pico-8 play session: hold ← + tap ❎

[t = 1 s] hold ← ~1s, tap ❎ ~2×
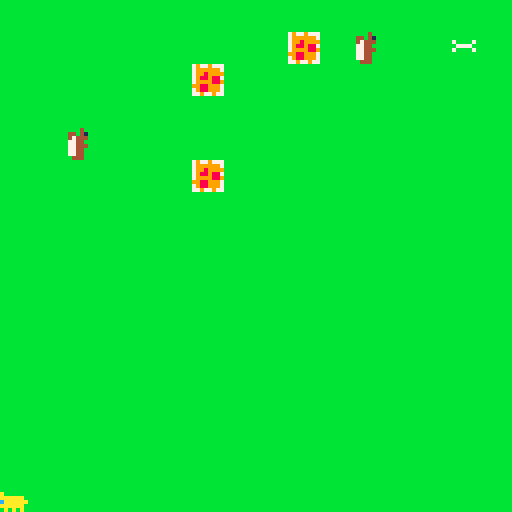
[t = 2 s] hold ← ~2s, tap ❎ ~4×
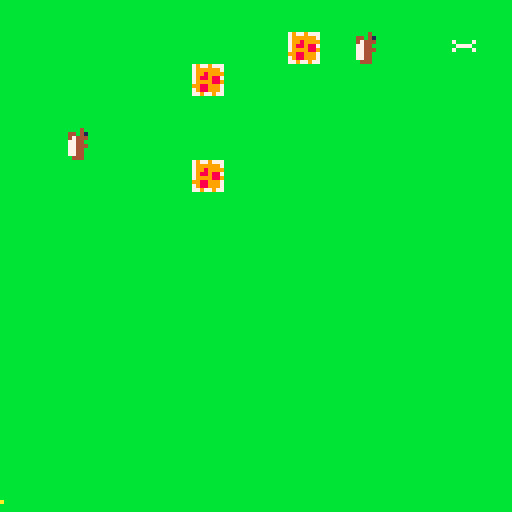
[t = 4 s] hold ← ~4s, tap ❎ ~7×
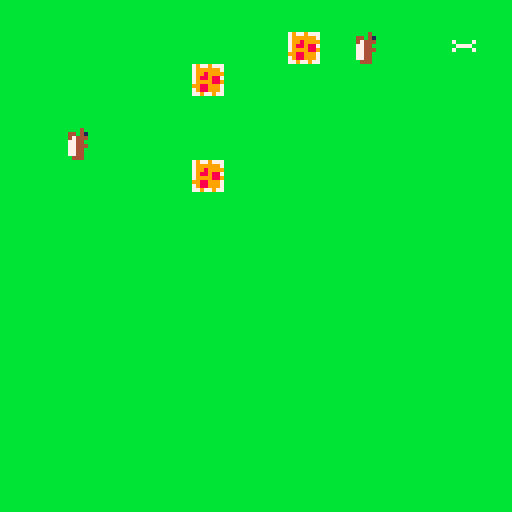

pico-8 cartridge
version 41
__lua__
-- puppy bome
-- by mteo

function _init()
 x=0
 y=120
 monito=17
 fliped = false
 
end

function _update()
 if (btn(➡️)) x += 1
 if (btn(⬅️)) x -= 1
 if (btn(⬆️)) y -= 1
 if (btn(⬇️)) y += 1
 if (btnp(⬅️)) fliped = true
 if (btnp(➡️)) fliped = false
 
 
end

function _draw()
 cls(11)
 map()
 spr(monito,x,y,1,1,fliped)
end
__gfx__
000000000000000000000000000000000000000000000000000000000000000000000000000000000000000000000000000000000000000000000000bbbbbbbb
000000000000000000000000000000000000000000000000000000000000000000000000000000000000000000000000000000000000000000000000bbbbbbbb
007007000000000000000000000000000000000000000000000000000000000000000000000000000000000000000000000000000000000000000000bbbbbbbb
000770000000000000000000000000000000000000000000000000000000000000000000000000000000000000000000000000000000000000000000bbbbbbbb
000770000000000000000000000000000000000000000000000000000000000000000000000000000000000000000000000000000000000000000000bbbbbbbb
007007000000000000000000000000000000000000000000000000000000000000000000000000000000000000000000000000000000000000000000bbbbbbbb
000000000000000000000000000000000000000000000000000000000000000000000000000000000000000000000000000000000000000000000000bbbbbbbb
000000000000000000000000000000000000000000000000000000000000000000000000000000000000000000000000000000000000000000000000bbbbbbbb
000000000000000000000000000000000000000000000000000000000000000000000000000000000000000000000000000000000000000000000000bbbbbbbb
000000000000000000000000000000000000000000000000000000000000000000000000000000000000000000000000000000000000000000000000bbbbbbbb
000000000000000000000000000000000000000000000000000000000000000000000000000000000000000000000000000000000000000000000000b7bbbb7b
00000000000000a000000000000000000000000000000000000000000000000000000000000000000000000000000000000000000000000000000000bb7777bb
000000000aaaaaaa00000000000000000000000000000000000000000000000000000000000000000000000000000000000000000000000000000000b7bbbb7b
00000000aaaaaaca00000000000000000000000000000000000000000000000000000000000000000000000000000000000000000000000000000000bbbbbbbb
000000000aaaaaad00000000000000000000000000000000000000000000000000000000000000000000000000000000000000000000000000000000bbbbbbbb
000000000a0a0a0000000000000000000000000000000000000000000000000000000000000000000000000000000000000000000000000000000000bbbbbbbb
00000000000040000000000000000000000000000000000000000000000000000000000000000000000000000000000000000000000000000000000079779777
00000000044041000000000000000000000000000000000000000000000000000000000000000000000000000000000000000000000000000000000079999997
00000000047444000000000000000000000000000000000000000000000000000000000000000000000000000000000000000000000000000000000079989999
00000000077440000000000000000000000000000000000000000000000000000000000000000000000000000000000000000000000000000000000079889887
00000000077444000000000000000000000000000000000000000000000000000000000000000000000000000000000000000000000000000000000079999889
00000000077440000000000000000000000000000000000000000000000000000000000000000000000000000000000000000000000000000000000099889997
00000000077440000000000000000000000000000000000000000000000000000000000000000000000000000000000000000000000000000000000079889997
00000000004440000000000000000000000000000000000000000000000000000000000000000000000000000000000000000000000000000000000077977977
__map__
0f0f0f0f0f0f0f0f0f0f0f0f0f0f0f0f00000000000000000000000000000000000000000000000000000000000000000000000000000000000000000000000000000000000000000000000000000000000000000000000000000000000000000000000000000000000000000000000000000000000000000000000000000000
0f0f0f0f0f0f0f0f0f2f0f210f0f1f0f00000000000000000000000000000000000000000000000000000000000000000000000000000000000000000000000000000000000000000000000000000000000000000000000000000000000000000000000000000000000000000000000000000000000000000000000000000000
0f0f0f0f0f0f2f0f0f0f0f0f0f0f0f0f00000000000000000000000000000000000000000000000000000000000000000000000000000000000000000000000000000000000000000000000000000000000000000000000000000000000000000000000000000000000000000000000000000000000000000000000000000000
0f0f0f0f0f0f0f0f0f0f0f0f0f0f0f0f00000000000000000000000000000000000000000000000000000000000000000000000000000000000000000000000000000000000000000000000000000000000000000000000000000000000000000000000000000000000000000000000000000000000000000000000000000000
0f0f210f0f0f0f0f0f0f0f0f0f0f0f0f00000000000000000000000000000000000000000000000000000000000000000000000000000000000000000000000000000000000000000000000000000000000000000000000000000000000000000000000000000000000000000000000000000000000000000000000000000000
0f0f0f0f0f0f2f0f0f0f0f0f0f0f0f0f00000000000000000000000000000000000000000000000000000000000000000000000000000000000000000000000000000000000000000000000000000000000000000000000000000000000000000000000000000000000000000000000000000000000000000000000000000000
0f0f0f0f0f0f0f0f0f0f0f0f0f0f0f0f00000000000000000000000000000000000000000000000000000000000000000000000000000000000000000000000000000000000000000000000000000000000000000000000000000000000000000000000000000000000000000000000000000000000000000000000000000000
0f0f0f0f0f0f0f0f0f0f0f0f0f0f0f0f00000000000000000000000000000000000000000000000000000000000000000000000000000000000000000000000000000000000000000000000000000000000000000000000000000000000000000000000000000000000000000000000000000000000000000000000000000000
0f0f0f0f0f0f0f0f0f0f0f0f0f0f0f0f00000000000000000000000000000000000000000000000000000000000000000000000000000000000000000000000000000000000000000000000000000000000000000000000000000000000000000000000000000000000000000000000000000000000000000000000000000000
0f0f0f0f0f0f0f0f0f0f0f0f0f0f0f0f00000000000000000000000000000000000000000000000000000000000000000000000000000000000000000000000000000000000000000000000000000000000000000000000000000000000000000000000000000000000000000000000000000000000000000000000000000000
0f0f0f0f0f0f0f0f0f0f0f0f0f0f0f0f00000000000000000000000000000000000000000000000000000000000000000000000000000000000000000000000000000000000000000000000000000000000000000000000000000000000000000000000000000000000000000000000000000000000000000000000000000000
0f0f0f0f0f0f0f0f0f0f0f0f0f0f0f0f00000000000000000000000000000000000000000000000000000000000000000000000000000000000000000000000000000000000000000000000000000000000000000000000000000000000000000000000000000000000000000000000000000000000000000000000000000000
0f0f0f0f0f0f0f0f0f0f0f0f0f0f0f0f00000000000000000000000000000000000000000000000000000000000000000000000000000000000000000000000000000000000000000000000000000000000000000000000000000000000000000000000000000000000000000000000000000000000000000000000000000000
0f0f0f0f0f0f0f0f0f0f0f0f0f0f0f0f00000000000000000000000000000000000000000000000000000000000000000000000000000000000000000000000000000000000000000000000000000000000000000000000000000000000000000000000000000000000000000000000000000000000000000000000000000000
0f0f0f0f0f0f0f0f0f0f0f0f0f0f0f0f00000000000000000000000000000000000000000000000000000000000000000000000000000000000000000000000000000000000000000000000000000000000000000000000000000000000000000000000000000000000000000000000000000000000000000000000000000000
0f0f0f0f0f0f0f0f0f0f0f0f0f0f0f0f00000000000000000000000000000000000000000000000000000000000000000000000000000000000000000000000000000000000000000000000000000000000000000000000000000000000000000000000000000000000000000000000000000000000000000000000000000000
